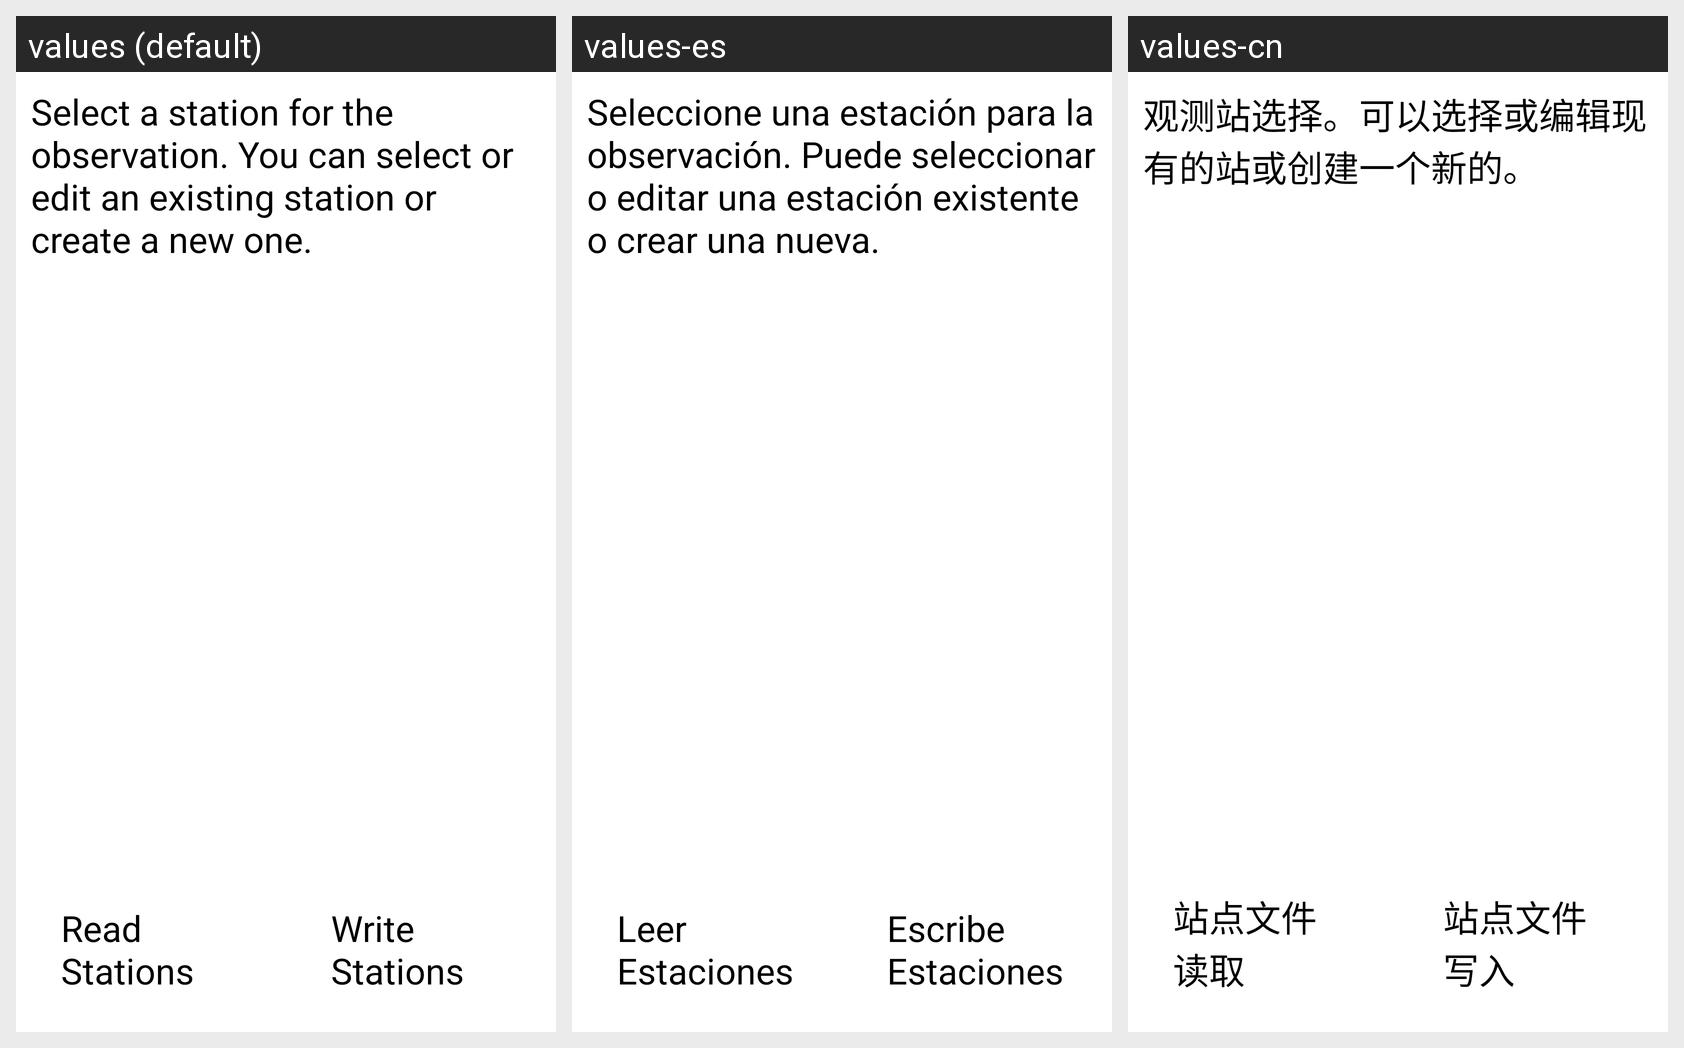

The same Android screen rendered under several of its app's locales, left to right. List the strings drawn on it with the default value and each locale's translation.
Android screen res/layout/fragment_station_list.xml rendered under 3 locales, left to right: values (default), values-es, values-cn. Device: Nexus 5 (rendered at 1080×1920; each locale shown at half size, 540×960, under a caption strip naming it); theme AppTheme.
Strings drawn on this screen, with the default value and each locale's value (text and hints the layout hard-codes, and strings that could not be matched under every locale, appear in the picture but are not listed):

station_instr_for_obs
  values: Select a station for the observation. You can select or edit an existing station or create a new one.
  values-es: Seleccione una estación para la observación. Puede seleccionar o editar una estación existente o crear una nueva.
  values-cn: 观测站选择。可以选择或编辑现有的站或创建一个新的。

read_stations_from_file
  values: Read Stations
      From File
  values-es: Leer Estaciones
      De Archivo
  values-cn: 站点文件
      读取

write_stations_to_file
  values: Write Stations
      To File
  values-es: Escribe Estaciones
      en archivo
  values-cn: 站点文件
      写入
